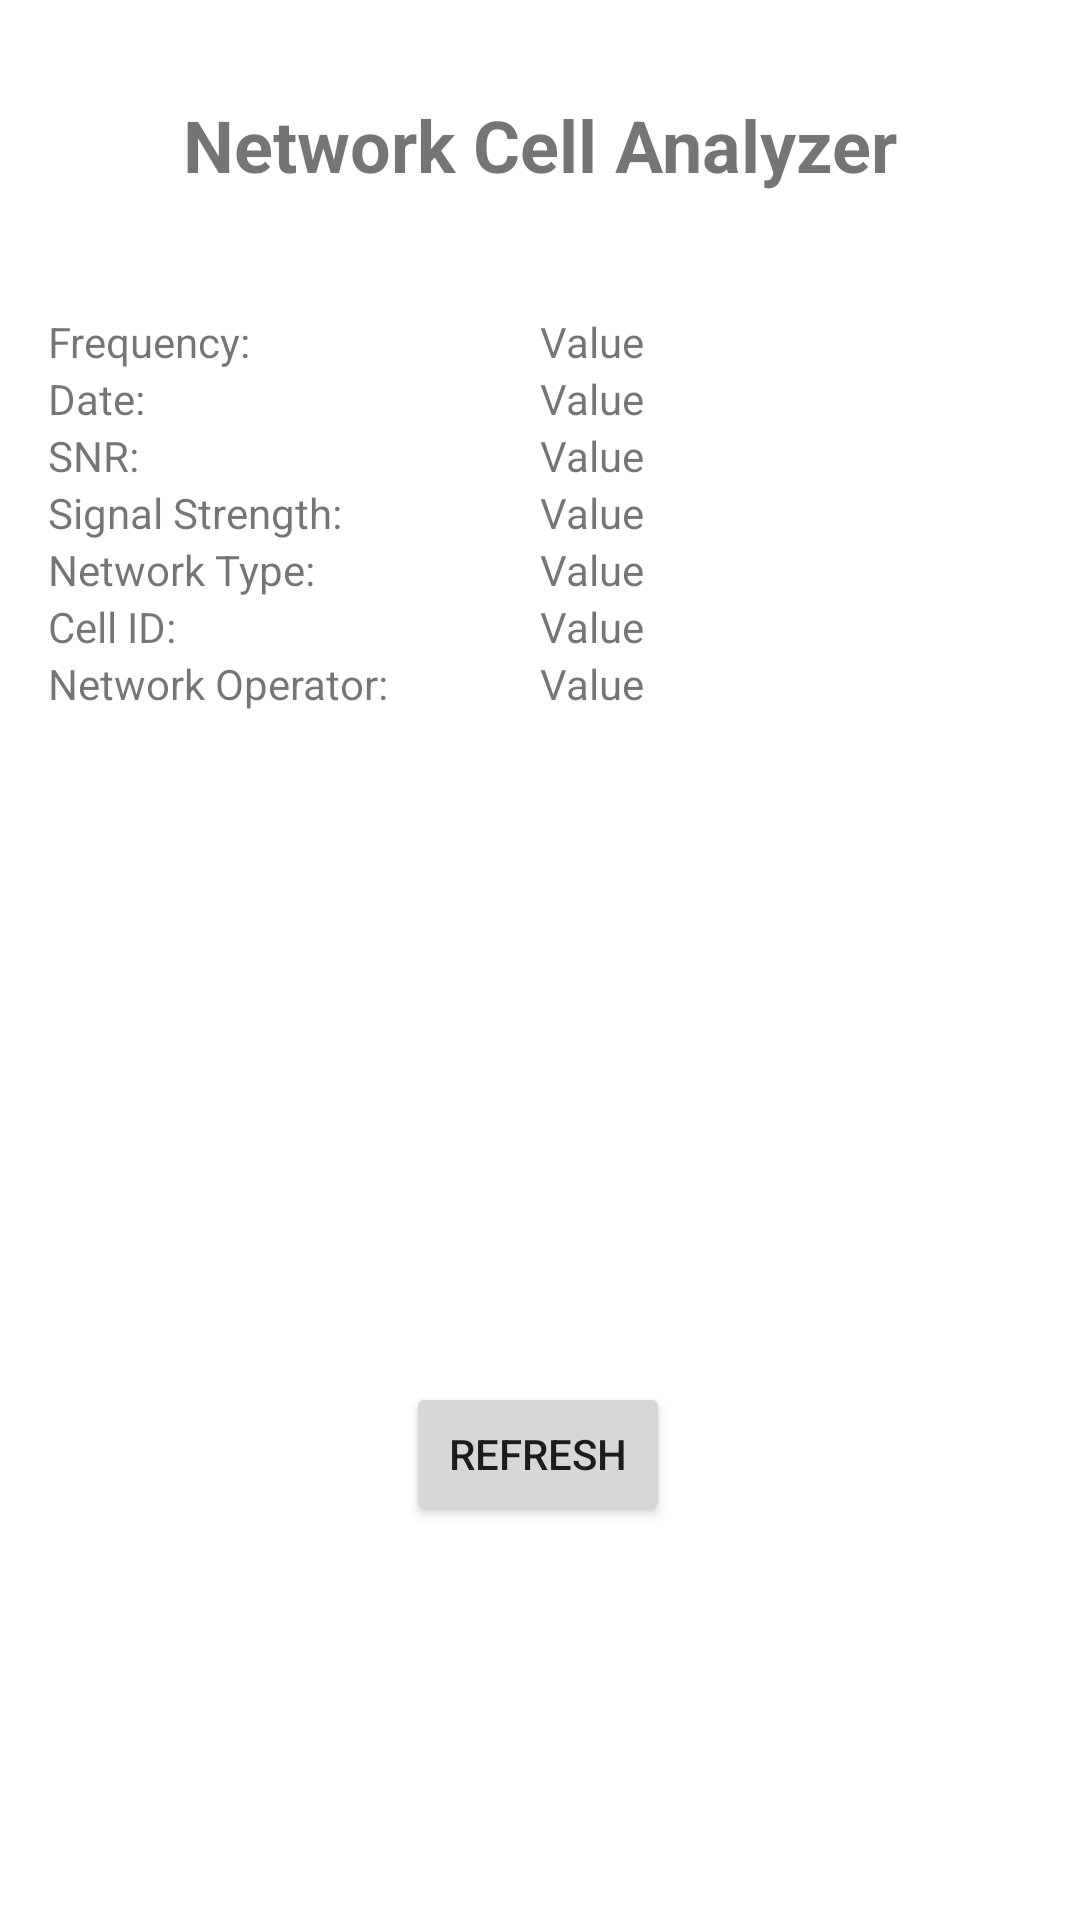

This screen was rendered from an Android layout file. Write that file and the resources it references.
<!-- AndroidManifest.xml: application theme Theme.MyApplication5 -->
<!-- res/layout/fragment_home.xml -->
<?xml version="1.0" encoding="utf-8"?>
<androidx.constraintlayout.widget.ConstraintLayout xmlns:android="http://schemas.android.com/apk/res/android"
    xmlns:app="http://schemas.android.com/apk/res-auto"
    xmlns:tools="http://schemas.android.com/tools"
    android:layout_width="match_parent"
    android:layout_height="match_parent"
    tools:context=".ui.home.HomeFragment">

    <TextView
        android:id="@+id/text_home"
        android:layout_width="match_parent"
        android:layout_height="wrap_content"
        android:layout_marginStart="8dp"
        android:layout_marginTop="8dp"
        android:layout_marginEnd="8dp"
        android:textAlignment="center"
        android:textSize="20sp"
        app:layout_constraintBottom_toBottomOf="parent"
        app:layout_constraintEnd_toEndOf="parent"
        app:layout_constraintStart_toStartOf="parent"
        app:layout_constraintTop_toTopOf="parent" />


    
    <TextView
        android:id="@+id/appNameText"
        android:layout_width="wrap_content"
        android:layout_height="wrap_content"
        android:text="Network Cell Analyzer"
        android:textSize="24sp"
        android:textStyle="bold"
        app:layout_constraintTop_toTopOf="parent"
        app:layout_constraintStart_toStartOf="parent"
        app:layout_constraintEnd_toEndOf="parent"
        android:layout_marginTop="32dp"/>

    

    <TableLayout
        android:id="@+id/informationTable"
        android:layout_width="0dp"
        android:layout_height="wrap_content"
        android:layout_marginTop="24dp"
        android:padding="16dp"
        app:layout_constraintEnd_toEndOf="parent"
        app:layout_constraintHorizontal_bias="0.0"
        app:layout_constraintStart_toStartOf="parent"
        app:layout_constraintTop_toBottomOf="@id/appNameText">

        
        <TableRow>

            <TextView
                android:layout_width="0dp"
                android:layout_height="wrap_content"
                android:layout_weight="1"
                android:text="Frequency:" />

            <TextView
                android:id="@+id/frequencyText"
                android:layout_width="0dp"
                android:layout_height="wrap_content"
                android:layout_weight="1"
                android:text="Value" />
        </TableRow>

        
        <TableRow>

            <TextView
                android:layout_width="0dp"
                android:layout_height="wrap_content"
                android:layout_weight="1"
                android:text="Date:" />

            <TextView
                android:id="@+id/timeText"
                android:layout_width="0dp"
                android:layout_height="wrap_content"
                android:layout_weight="1"
                android:text="Value" />
        </TableRow>

        
        <TableRow>

            <TextView
                android:layout_width="0dp"
                android:layout_height="wrap_content"
                android:layout_weight="1"
                android:text="SNR:" />

            <TextView
                android:id="@+id/snrText"
                android:layout_width="0dp"
                android:layout_height="wrap_content"
                android:layout_weight="1"
                android:text="Value" />
        </TableRow>

        
        <TableRow>

            <TextView
                android:layout_width="0dp"
                android:layout_height="wrap_content"
                android:layout_weight="1"
                android:text="Signal Strength:" />

            <TextView
                android:id="@+id/signalStrengthText"
                android:layout_width="0dp"
                android:layout_height="wrap_content"
                android:layout_weight="1"
                android:text="Value" />
        </TableRow>

        
        <TableRow>

            <TextView
                android:layout_width="0dp"
                android:layout_height="wrap_content"
                android:layout_weight="1"
                android:text="Network Type:" />

            <TextView
                android:id="@+id/networkTypeText"
                android:layout_width="0dp"
                android:layout_height="wrap_content"
                android:layout_weight="1"
                android:text="Value" />
        </TableRow>

        
        <TableRow>

            <TextView
                android:layout_width="0dp"
                android:layout_height="wrap_content"
                android:layout_weight="1"
                android:text="Cell ID:" />

            <TextView
                android:id="@+id/cellIdText"
                android:layout_width="0dp"
                android:layout_height="wrap_content"
                android:layout_weight="1"
                android:text="Value" />
        </TableRow>

        
        <TableRow>

            <TextView
                android:layout_width="0dp"
                android:layout_height="wrap_content"
                android:layout_weight="1"
                android:text="Network Operator:" />

            <TextView
                android:id="@+id/networkOperatorText"
                android:layout_width="0dp"
                android:layout_height="wrap_content"
                android:layout_weight="1"
                android:text="Value" />
        </TableRow>

    </TableLayout>

    <Button
        android:id="@+id/refreshButton"
        android:layout_width="wrap_content"
        android:layout_height="wrap_content"
        android:text="Refresh"
        app:layout_constraintBottom_toBottomOf="parent"
        app:layout_constraintEnd_toEndOf="parent"
        app:layout_constraintHorizontal_bias="0.498"
        app:layout_constraintStart_toStartOf="parent"
        app:layout_constraintTop_toTopOf="parent"
        app:layout_constraintVertical_bias="0.778" />

</androidx.constraintlayout.widget.ConstraintLayout>
<!-- resources referenced by this layout -->
<resources>
  <style name="Theme.MyApplication5" parent="Theme.MaterialComponents.DayNight.DarkActionBar">
          
          <item name="colorPrimary">@color/purple_500</item>
          <item name="colorPrimaryVariant">@color/purple_700</item>
          <item name="colorOnPrimary">@color/white</item>
          
          <item name="colorSecondary">@color/teal_200</item>
          <item name="colorSecondaryVariant">@color/teal_700</item>
          <item name="colorOnSecondary">@color/black</item>
          
          <item name="android:statusBarColor">?attr/colorPrimaryVariant</item>
          
      </style>
  <!-- not gathered from this repository: default colours our renderer supplied (Android Studio template values) -->
  <color name="purple_500">#FF6200EE</color>
  <color name="purple_700">#FF3700B3</color>
  <color name="teal_200">#FF03DAC5</color>
  <color name="teal_700">#FF018786</color>
  <color name="black">#FF000000</color>
  <color name="white">#FFFFFFFF</color>
</resources>
